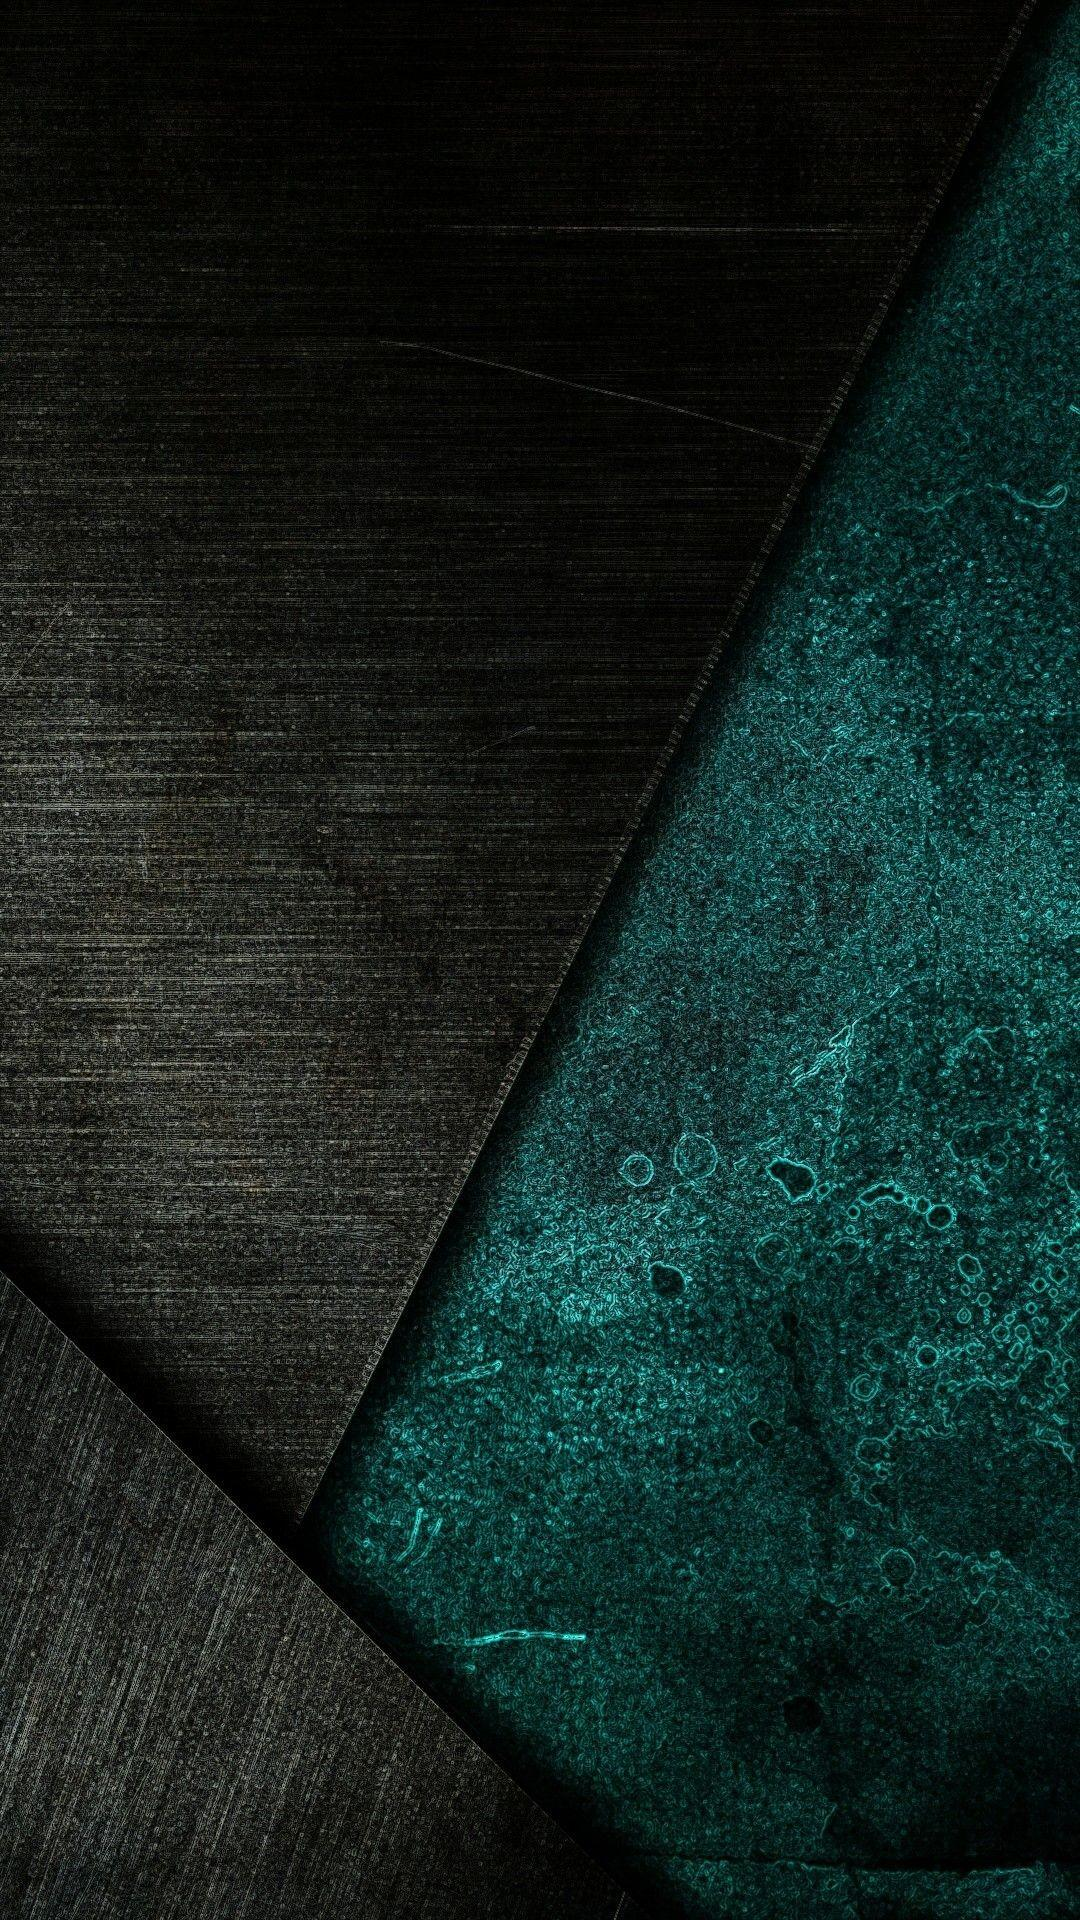

Layout XML and referenced resources for this Android screen:
<!-- AndroidManifest.xml: application theme AppTheme -->
<!-- res/layout/fragment_contacts.xml -->
<?xml version="1.0" encoding="utf-8"?>
<RelativeLayout xmlns:android="http://schemas.android.com/apk/res/android"
    xmlns:tools="http://schemas.android.com/tools"
    android:layout_width="match_parent"
    android:layout_height="match_parent"
    tools:context=".ContactsFragment">

    


    <androidx.recyclerview.widget.RecyclerView
        android:id="@+id/contacts_list"
        android:layout_width="match_parent"
        android:background="@drawable/contacts_bg"
        android:layout_height="match_parent"
        android:layout_centerInParent="true" />
</RelativeLayout>
<!-- resources referenced by this layout -->
<resources>
  <!-- drawable contacts_bg: jpg bitmap (drawable, 529341 bytes) -->
  <style name="AppTheme" parent="Theme.AppCompat.Light.NoActionBar">
          
          <item name="colorPrimary">@color/colorPrimary</item>
          <item name="colorPrimaryDark">@color/colorPrimaryDark</item>
          <item name="colorAccent">@color/colorAccent</item>
      </style>
  <color name="colorPrimary">#006257</color>
  <color name="colorPrimaryDark">#005048</color>
  <color name="colorAccent">#E6E6E6</color>
</resources>
